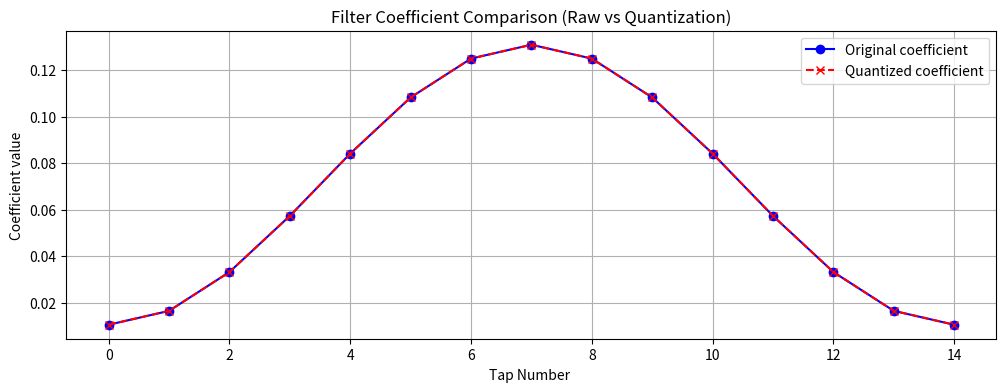
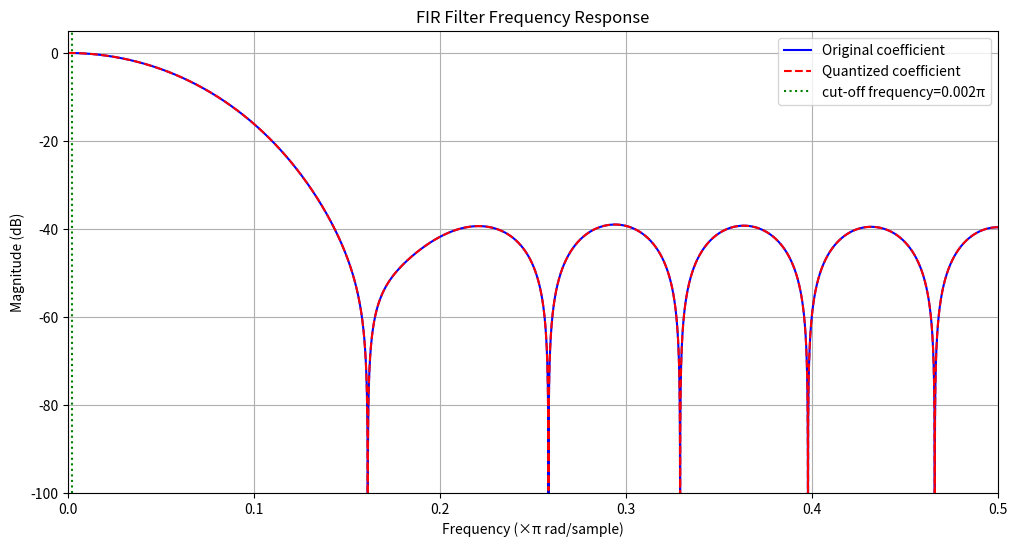

The script that saved these images, in order:
import numpy as np
from scipy.signal import firwin, freqz
import matplotlib.pyplot as plt

def generate_signed_fir(num_taps=15, cutoff=0.2, coeff_max=1024,
                       input_width=8, output_width=16):
    """
    生成支持任意输入/输出位宽的有符号FIR滤波器 Verilog 代码（修复负数问题）

    参数:
        num_taps (int): 滤波器阶数（必须为奇数）
        cutoff (float): 归一化截止频率（0~1）
        coeff_max (int): 系数量化最大绝对值
        input_width (int): 输入数据位宽（8或16）
        output_width (int): 输出数据位宽（8或16）

    返回:
        tuple: (verilog_code, quantized_coeffs, original_coeffs)
    """
    # 参数检查
    if num_taps % 2 == 0:
        num_taps += 1
        print(f"注意：自动调整为奇数阶 {num_taps}")

    # 生成滤波器系数
    coeffs = firwin(num_taps, cutoff, window='hamming')
    scale_factor = coeff_max / np.max(np.abs(coeffs))
    quantized_coeffs = np.round(coeffs * scale_factor).astype(int)

    # 计算位宽
    unique_taps = (num_taps + 1) // 2
    coeff_width = int(np.ceil(np.log2(coeff_max + 1))) + 1  # +1 for sign
    product_width = input_width + coeff_width
    sum_width = product_width + int(np.ceil(np.log2(unique_taps))) + 1
    shift_bits = max(sum_width - output_width, 0)

    # Verilog代码生成
    verilog_code = [
        f"// {num_taps}阶有符号FIR滤波器",
        f"// 截止频率={cutoff}π，输入={input_width}位，输出={output_width}位",
        f"module FIR (",
        f"    input clk,",
        f"    input signed [{input_width-1}:0] fir_in,",
        f"    output signed [{output_width-1}:0] fir_out",
        f");",
        f"    reg signed [{input_width-1}:0] delay_line [0:{num_taps - 1}];",
        "",
        f"    // 量化系数（自动处理负数）"
    ]

    # 生成系数定义（修复负数问题）
    for i in range(unique_taps):
        if quantized_coeffs[i] >= 0:
            verilog_code.append(f"    localparam signed [{coeff_width-1}:0] coeff{i} = {coeff_width}'sd{quantized_coeffs[i]};")
        else:
            # 计算负数的补码表示
            twos_complement = (1 << coeff_width) + quantized_coeffs[i]
            verilog_code.append(f"    localparam signed [{coeff_width-1}:0] coeff{i} = {coeff_width}'sd{twos_complement};")

    # 生成延迟线和乘法逻辑
    verilog_code.extend([
        "",
        f"    always @(posedge clk) begin",
        f"        integer i;",
        f"        for (i = {num_taps - 1}; i > 0; i = i - 1)",
        f"            delay_line[i] <= delay_line[i-1];",
        f"        delay_line[0] <= fir_in;",
        f"    end",
        "",
        f"    wire signed [{product_width-1}:0] " + ", ".join([f"product{i}" for i in range(unique_taps)]) + ";"
    ])

    # 生成乘法器
    for i in range(unique_taps):
        if i == (num_taps // 2):
            verilog_code.append(f"    assign product{i} = delay_line[{i}] * coeff{i};")
        else:
            verilog_code.append(f"    assign product{i} = (delay_line[{i}] + delay_line[{num_taps - 1 - i}]) * coeff{i};")

    # 生成求和和输出
    verilog_code.extend([
        "",
        f"    wire signed [{sum_width-1}:0] sum = " + " + ".join([f"product{i}" for i in range(unique_taps)]) + ";",
        f"    assign fir_out = sum[{sum_width-1}:{shift_bits}];",
        "endmodule"
    ])

    return "\n".join(verilog_code), quantized_coeffs, coeffs

def plot_fir_response(coeffs, quantized_coeffs, cutoff, fs=1.0):
    """绘制滤波器频率响应"""
    w, h = freqz(coeffs, worN=8000, fs=fs)
    w_q, h_q = freqz(quantized_coeffs / np.max(np.abs(quantized_coeffs)) * np.max(np.abs(coeffs)),
                     worN=8000, fs=fs)

    plt.figure(figsize=(12, 6))
    plt.plot(w, 20 * np.log10(np.abs(h)), label='Original coefficient', color='blue')
    plt.plot(w_q, 20 * np.log10(np.abs(h_q)), '--', label='Quantized coefficient', color='red')
    plt.axvline(cutoff, color='green', linestyle=':', label=f'cut-off frequency={cutoff}π')
    plt.xlabel('Frequency (×π rad/sample)')
    plt.ylabel('Magnitude (dB)')
    plt.title('FIR Filter Frequency Response')
    plt.grid(True)
    plt.legend()
    plt.xlim(0, 0.5)
    plt.ylim(-100, 5)
    plt.show()

def verify_fir(coeffs, quantized_coeffs, coeff_max):
    """验证量化误差"""
    normalized_coeffs = coeffs / np.max(np.abs(coeffs)) * coeff_max
    error = np.abs(normalized_coeffs - quantized_coeffs)

    print(f"\n量化误差统计:")
    print(f"  最大误差: {np.max(error):.2f}")
    print(f"  平均误差: {np.mean(error):.2f}")
    print(f"  误差标准差: {np.std(error):.2f}")

    plt.figure(figsize=(12, 4))
    plt.plot(coeffs, 'o-', label='Original coefficient', color='blue')
    plt.plot(quantized_coeffs / coeff_max * np.max(np.abs(coeffs)), 'x--', label='Quantized coefficient', color='red')
    plt.title('Filter Coefficient Comparison (Raw vs Quantization)')
    plt.xlabel('Tap Number ')
    plt.ylabel('Coefficient value')
    plt.grid(True)
    plt.legend()
    plt.show()

# 示例使用
if __name__ == "__main__":
    num_taps = 15
    fs = 100e6  # 采样率 100 MHz
    cutoff_hz = 100e3  # 截止频率 100 kHz

    # 计算归一化截止频率，传给原来的函数
    cutoff = cutoff_hz / (fs / 2)

    coeff_max = 65535
    input_width = 8
    output_width = 8

    verilog_code, quantized_coeffs, original_coeffs = generate_signed_fir(
        num_taps=num_taps,
        cutoff=cutoff,
        coeff_max=coeff_max,
        input_width=input_width,
        output_width=output_width
    )

    print(verilog_code)

    print("生成的Verilog代码：\n")
    print(verilog_code)

    print("\n实际生成系数：")
    print(quantized_coeffs)

    # 验证和绘图
    verify_fir(original_coeffs, quantized_coeffs, coeff_max)
    plot_fir_response(original_coeffs, quantized_coeffs, cutoff)